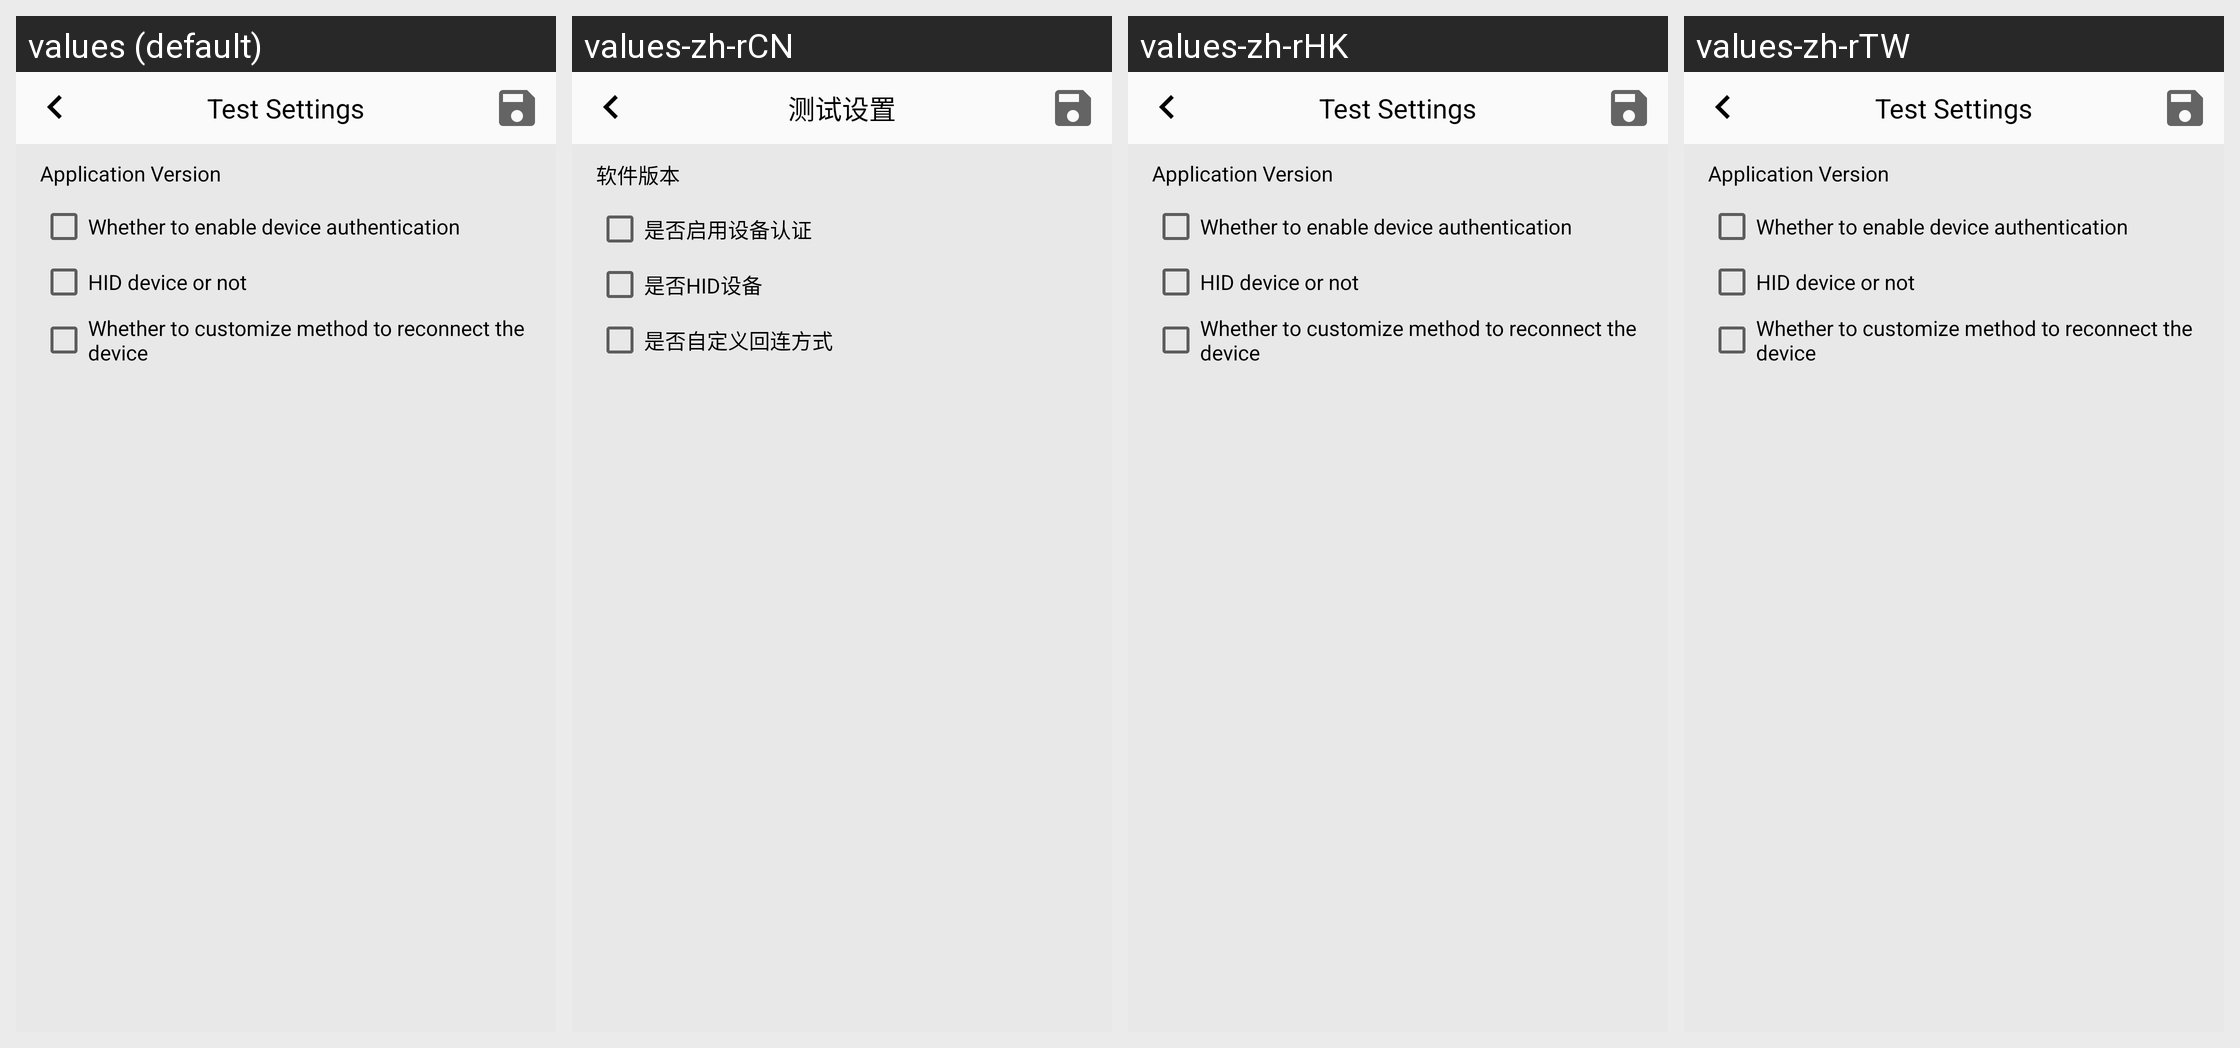

The Android screen above is rendered under several locales of the same app. Produce the string resources it draws, with the default and per-locale values.
Android screen res/layout/activity_settings.xml rendered under 4 locales, left to right: values (default), values-zh-rCN, values-zh-rHK, values-zh-rTW. Device: Nexus 5 (rendered at 1080×1920; each locale shown at half size, 540×960, under a caption strip naming it); theme AppTheme.
Other locales in the repository, not shown: values-ja, values-pt-rBR, values-tr-rTR, values-vi-rVN.
Strings drawn on this screen, with the default value and each locale's value (text and hints the layout hard-codes, and strings that could not be matched under every locale, appear in the picture but are not listed):

test_settings
  values: Test Settings
  values-zh-rCN: 测试设置
  values-zh-rHK: Test Settings  [not translated; the default value is used]
  values-zh-rTW: Test Settings  [not translated; the default value is used]

app_version
  values: Application Version
  values-zh-rCN: 软件版本
  values-zh-rHK: Application Version  [not translated; the default value is used]
  values-zh-rTW: Application Version  [not translated; the default value is used]

device_auth_option
  values: Whether to enable device authentication
  values-zh-rCN: 是否启用设备认证
  values-zh-rHK: Whether to enable device authentication  [not translated; the default value is used]
  values-zh-rTW: Whether to enable device authentication  [not translated; the default value is used]

hid_device_option
  values: HID device or not
  values-zh-rCN: 是否HID设备
  values-zh-rHK: HID device or not  [not translated; the default value is used]
  values-zh-rTW: HID device or not  [not translated; the default value is used]

use_custom_reconnect_way_option
  values: Whether to customize method to reconnect the device
  values-zh-rCN: 是否自定义回连方式
  values-zh-rHK: Whether to customize method to reconnect the device  [not translated; the default value is used]
  values-zh-rTW: Whether to customize method to reconnect the device  [not translated; the default value is used]
